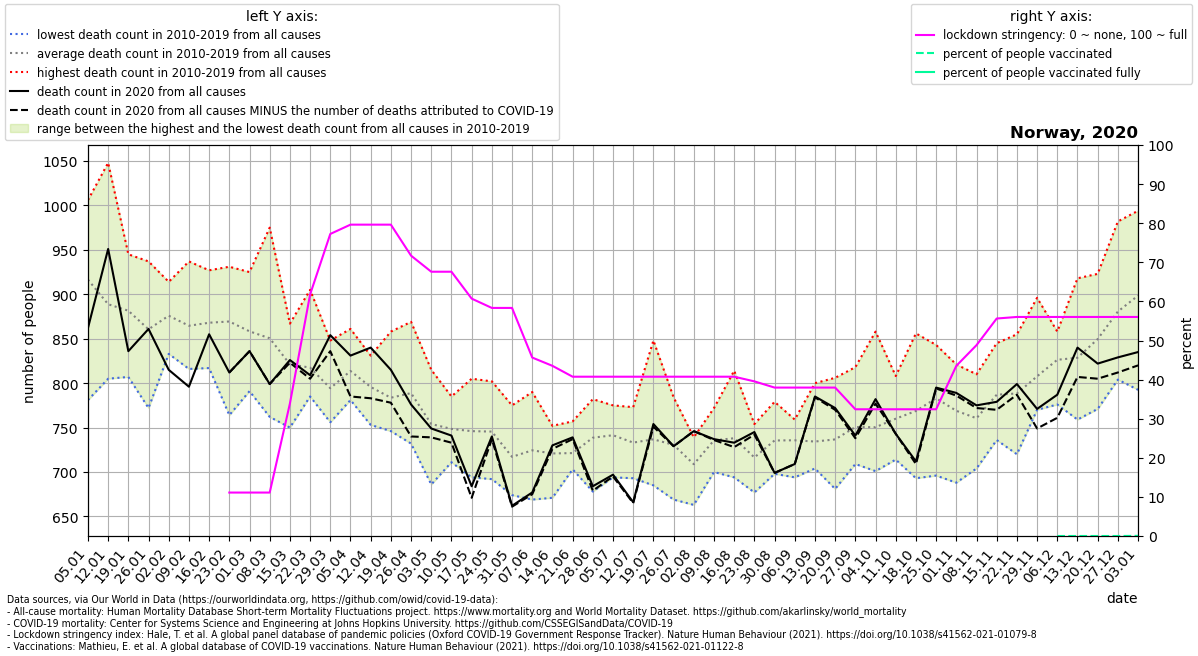

Source data for this figure (header and first rows):
location, date, time, time_unit, deaths_2010_all_ages, deaths_2011_all_ages, deaths_2012_all_ages, deaths_2013_all_ages, deaths_2014_all_ages, deaths_2015_all_ages, deaths_2016_all_ages, deaths_2017_all_ages, deaths_2018_all_ages, deaths_2019_all_ages, deaths_2020_all_ages, deaths_2021_all_ages, new_deaths, stringency_index, people_vaccinated, people_fully_vaccinated, population, people_vaccinated_percent, people_fully_vaccinated_percent, deaths_min
Norway, 2020-01-05, 1, weekly, 886.0, 977.0, 895.0, 1004, 781.0, 937.0, 870.0, 1006, 938.0, 871.0, 862.0, 822.0, , , , , , , , 781.0
Norway, 2020-01-12, 2, weekly, 878.0, 909.0, 824.0, 884.0, 805.0, 977.0, 864.0, 1048, 872.0, 827.0, 951.0, 864.0, , , , , , , , 805.0
Norway, 2020-01-19, 3, weekly, 807.0, 852.0, 881.0, 909.0, 830.0, 913.0, 939.0, 928.0, 945.0, 811.0, 836.0, 857.0, , , , , , , , 807.0
Norway, 2020-01-26, 4, weekly, 772.0, 859.0, 821.0, 921.0, 809.0, 930.0, 937.0, 866.0, 857.0, 834.0, 861.0, 842.0, , , , , , , , 772.0
Norway, 2020-02-02, 5, weekly, 842.0, 833.0, 863.0, 909.0, 836.0, 911.0, 881.0, 914.0, 881.0, 889.0, 815.0, 783.0, , , , , , , , 833.0
Norway, 2020-02-09, 6, weekly, 863.0, 816.0, 937.0, 893.0, 817.0, 898.0, 852.0, 823.0, 904.0, 843.0, 796.0, 800.0, , , , , , , , 816.0
Norway, 2020-02-16, 7, weekly, 873.0, 826.0, 919.0, 867.0, 817.0, 866.0, 826.0, 845.0, 927.0, 914.0, 855.0, 752.0, , , , , , , , 817.0
Norway, 2020-02-23, 8, weekly, 915.0, 839.0, 898.0, 903.0, 801.0, 931.0, 764.0, 898.0, 917.0, 828.0, 812.0, 746.0, 0.0, 11.11, , , 5421242, , , 764.0
Norway, 2020-03-01, 9, weekly, 841.0, 791.0, 883.0, 871.0, 810.0, 925.0, 873.0, 863.0, 907.0, 819.0, 836.0, 684.0, 0.0, 11.11, , , 5421242, , , 791.0
Norway, 2020-03-08, 10, weekly, 831.0, 857.0, 860.0, 826.0, 789.0, 975.0, 762.0, 822.0, 950.0, 833.0, 799.0, 748.0, 0.0, 11.11, , , 5421242, , , 762.0
Norway, 2020-03-15, 11, weekly, 787.0, 750.0, 865.0, 857.0, 812.0, 836.0, 798.0, 804.0, 867.0, 836.0, 826.0, 728.0, 3.0, 33.86, , , 5421242, , , 750.0
Norway, 2020-03-22, 12, weekly, 838.0, 800.0, 818.0, 839.0, 795.0, 785.0, 802.0, 788.0, 905.0, 805.0, 809.0, 765.0, 4.0, 61.77, , , 5421242, , , 785.0
Norway, 2020-03-29, 13, weekly, 813.0, 791.0, 848.0, 828.0, 757.0, 795.0, 759.0, 756.0, 807.0, 789.0, 854.0, 707.0, 18.0, 77.25, , , 5421242, , , 756.0
Norway, 2020-04-05, 14, weekly, 792.0, 838.0, 861.0, 813.0, 836.0, 786.0, 802.0, 809.0, 819.0, 781.0, 831.0, 761.0, 46.0, 79.63, , , 5421242, , , 781.0
Norway, 2020-04-12, 15, weekly, 795.0, 829.0, 831.0, 821.0, 753.0, 795.0, 773.0, 776.0, 827.0, 757.0, 840.0, 739.0, 57.0, 79.63, , , 5421242, , , 753.0
Norway, 2020-04-19, 16, weekly, 746.0, 790.0, 833.0, 780.0, 858.0, 777.0, 756.0, 757.0, 778.0, 761.0, 815.0, 744.0, 37.0, 79.63, , , 5421242, , , 746.0
Norway, 2020-04-26, 17, weekly, 757.0, 816.0, 814.0, 869.0, 732.0, 749.0, 755.0, 816.0, 781.0, 799.0, 776.0, 762.0, 36.0, 71.7, , , 5421242, , , 732.0
Norway, 2020-05-03, 18, weekly, 760.0, 745.0, 815.0, 757.0, 755.0, 686.0, 748.0, 745.0, 756.0, 773.0, 749.0, 679.0, 10.0, 67.59, , , 5421242, , , 686.0
Norway, 2020-05-10, 19, weekly, 785.0, 760.0, 753.0, 733.0, 772.0, 728.0, 711.0, 733.0, 738.0, 772.0, 741.0, 684.0, 8.0, 67.59, , , 5421242, , , 711.0
Norway, 2020-05-17, 20, weekly, 777.0, 707.0, 766.0, 782.0, 805.0, 707.0, 776.0, 694.0, 714.0, 732.0, 684.0, 720.0, 13.0, 60.71, , , 5421242, , , 694.0
Norway, 2020-05-24, 21, weekly, 710.0, 802.0, 763.0, 727.0, 792.0, 780.0, 713.0, 735.0, 692.0, 741.0, 740.0, 701.0, 3.0, 58.33, , , 5421242, , , 692.0
Norway, 2020-05-31, 22, weekly, 775.0, 724.0, 725.0, 705.0, 674.0, 716.0, 679.0, 688.0, 757.0, 728.0, 662.0, 684.0, 1.0, 58.33, , , 5421242, , , 674.0
Norway, 2020-06-07, 23, weekly, 710.0, 745.0, 790.0, 682.0, 746.0, 758.0, 669.0, 724.0, 713.0, 707.0, 677.0, 652.0, 2.0, 45.64, , , 5421242, , , 669.0
Norway, 2020-06-14, 24, weekly, 722.0, 752.0, 732.0, 700.0, 690.0, 746.0, 729.0, 732.0, 671.0, 735.0, 730.0, , 4.0, 43.52, , , 5421242, , , 671.0
Norway, 2020-06-21, 25, weekly, 710.0, 726.0, 737.0, 715.0, 705.0, 712.0, 725.0, 757.0, 703.0, 723.0, 739.0, , 2.0, 40.74, , , 5421242, , , 703.0
Norway, 2020-06-28, 26, weekly, 757.0, 765.0, 782.0, 696.0, 715.0, 752.0, 678.0, 733.0, 741.0, 767.0, 684.0, , 5.0, 40.74, , , 5421242, , , 678.0
Norway, 2020-07-05, 27, weekly, 737.0, 694.0, 735.0, 752.0, 753.0, 721.0, 756.0, 756.0, 775.0, 735.0, 697.0, , 2.0, 40.74, , , 5421242, , , 694.0
Norway, 2020-07-12, 28, weekly, 730.0, 738.0, 740.0, 760.0, 773.0, 693.0, 734.0, 694.0, 737.0, 732.0, 666.0, , 1.0, 40.74, , , 5421242, , , 693.0
Norway, 2020-07-19, 29, weekly, 734.0, 848.0, 730.0, 706.0, 734.0, 722.0, 685.0, 748.0, 720.0, 741.0, 754.0, , 3.0, 40.74, , , 5421242, , , 685.0
Norway, 2020-07-26, 30, weekly, 740.0, 747.0, 740.0, 682.0, 784.0, 669.0, 721.0, 728.0, 773.0, 721.0, 729.0, , 0.0, 40.74, , , 5421242, , , 669.0
Norway, 2020-08-02, 31, weekly, 712.0, 734.0, 702.0, 734.0, 739.0, 663.0, 709.0, 691.0, 677.0, 727.0, 746.0, , 0.0, 40.74, , , 5421242, , , 663.0
Norway, 2020-08-09, 32, weekly, 772.0, 759.0, 749.0, 765.0, 721.0, 700.0, 739.0, 742.0, 705.0, 705.0, 737.0, , 1.0, 40.74, , , 5421242, , , 700.0
Norway, 2020-08-16, 33, weekly, 754.0, 814.0, 745.0, 743.0, 778.0, 698.0, 717.0, 704.0, 694.0, 733.0, 733.0, , 5.0, 40.74, , , 5421242, , , 694.0
Norway, 2020-08-23, 34, weekly, 724.0, 734.0, 721.0, 714.0, 685.0, 732.0, 684.0, 739.0, 754.0, 677.0, 745.0, , 3.0, 39.55, , , 5421242, , , 677.0
Norway, 2020-08-30, 35, weekly, 740.0, 764.0, 698.0, 734.0, 752.0, 720.0, 723.0, 730.0, 715.0, 779.0, 699.0, , 0.0, 37.96, , , 5421242, , , 698.0
Norway, 2020-09-06, 36, weekly, 758.0, 738.0, 757.0, 741.0, 744.0, 745.0, 759.0, 708.0, 694.0, 713.0, 709.0, , 0.0, 37.96, , , 5421242, , , 694.0
Norway, 2020-09-13, 37, weekly, 767.0, 742.0, 800.0, 755.0, 737.0, 712.0, 714.0, 704.0, 705.0, 707.0, 785.0, , 1.0, 37.96, , , 5421242, , , 704.0
Norway, 2020-09-20, 38, weekly, 754.0, 806.0, 761.0, 746.0, 697.0, 750.0, 681.0, 697.0, 720.0, 755.0, 772.0, , 2.0, 37.96, , , 5421242, , , 681.0
Norway, 2020-09-27, 39, weekly, 786.0, 773.0, 751.0, 757.0, 747.0, 709.0, 740.0, 713.0, 712.0, 818.0, 741.0, , 3.0, 32.41, , , 5421242, , , 709.0
Norway, 2020-10-04, 40, weekly, 858.0, 797.0, 732.0, 715.0, 751.0, 766.0, 741.0, 733.0, 701.0, 710.0, 782.0, , 5.0, 32.41, , , 5421242, , , 701.0
Norway, 2020-10-11, 41, weekly, 784.0, 749.0, 752.0, 808.0, 760.0, 752.0, 731.0, 764.0, 714.0, 786.0, 743.0, , 0.0, 32.41, , , 5421242, , , 714.0
Norway, 2020-10-18, 42, weekly, 856.0, 740.0, 787.0, 790.0, 768.0, 741.0, 786.0, 693.0, 744.0, 782.0, 712.0, , 3.0, 32.41, , , 5421242, , , 693.0
Norway, 2020-10-25, 43, weekly, 843.0, 807.0, 791.0, 797.0, 787.0, 752.0, 773.0, 792.0, 696.0, 792.0, 795.0, , 1.0, 32.41, , , 5421242, , , 696.0
Norway, 2020-11-01, 44, weekly, 783.0, 809.0, 821.0, 758.0, 751.0, 745.0, 688.0, 746.0, 814.0, 774.0, 789.0, , 3.0, 43.52, , , 5421242, , , 688.0
Norway, 2020-11-08, 45, weekly, 766.0, 752.0, 773.0, 707.0, 783.0, 748.0, 810.0, 704.0, 776.0, 786.0, 775.0, , 3.0, 48.81, , , 5421242, , , 704.0
Norway, 2020-11-15, 46, weekly, 845.0, 762.0, 770.0, 798.0, 783.0, 753.0, 818.0, 760.0, 736.0, 845.0, 779.0, , 9.0, 55.62, , , 5421242, , , 736.0
Norway, 2020-11-22, 47, weekly, 802.0, 812.0, 765.0, 805.0, 805.0, 745.0, 855.0, 791.0, 720.0, 784.0, 799.0, , 12.0, 56.02, , , 5421242, , , 720.0
Norway, 2020-11-29, 48, weekly, 896.0, 831.0, 793.0, 806.0, 783.0, 831.0, 789.0, 770.0, 802.0, 776.0, 771.0, , 22.0, 56.02, , , 5421242, , , 770.0
Norway, 2020-12-06, 49, weekly, 837.0, 846.0, 858.0, 776.0, 820.0, 804.0, 819.0, 832.0, 821.0, 850.0, 787.0, , 26.0, 56.02, 0.0, , 5421242, 0.0, , 776.0
Norway, 2020-12-13, 50, weekly, 829.0, 817.0, 875.0, 807.0, 841.0, 816.0, 918.0, 844.0, 759.0, 780.0, 840.0, , 33.0, 56.02, 0.0, , 5421242, 0.0, , 759.0
Norway, 2020-12-20, 51, weekly, 912.0, 846.0, 874.0, 833.0, 852.0, 786.0, 923.0, 897.0, 802.0, 771.0, 822.0, , 17.0, 56.02, 0.0, , 5421242, 0.0, , 771.0
Norway, 2020-12-27, 52, weekly, 911.0, 862.0, 980.0, 858.0, 814.0, 833.0, 982.0, 891.0, 871.0, 804.0, 829.0, , 17.0, 56.02, 10.71, , 5421242, 0.0001976, , 804.0
Norway, 2021-01-03, 53, weekly, , , , , , , , , , , 835.0, , 15.0, 56.02, 1935, , 5421242, 0.0357, , 792.5
